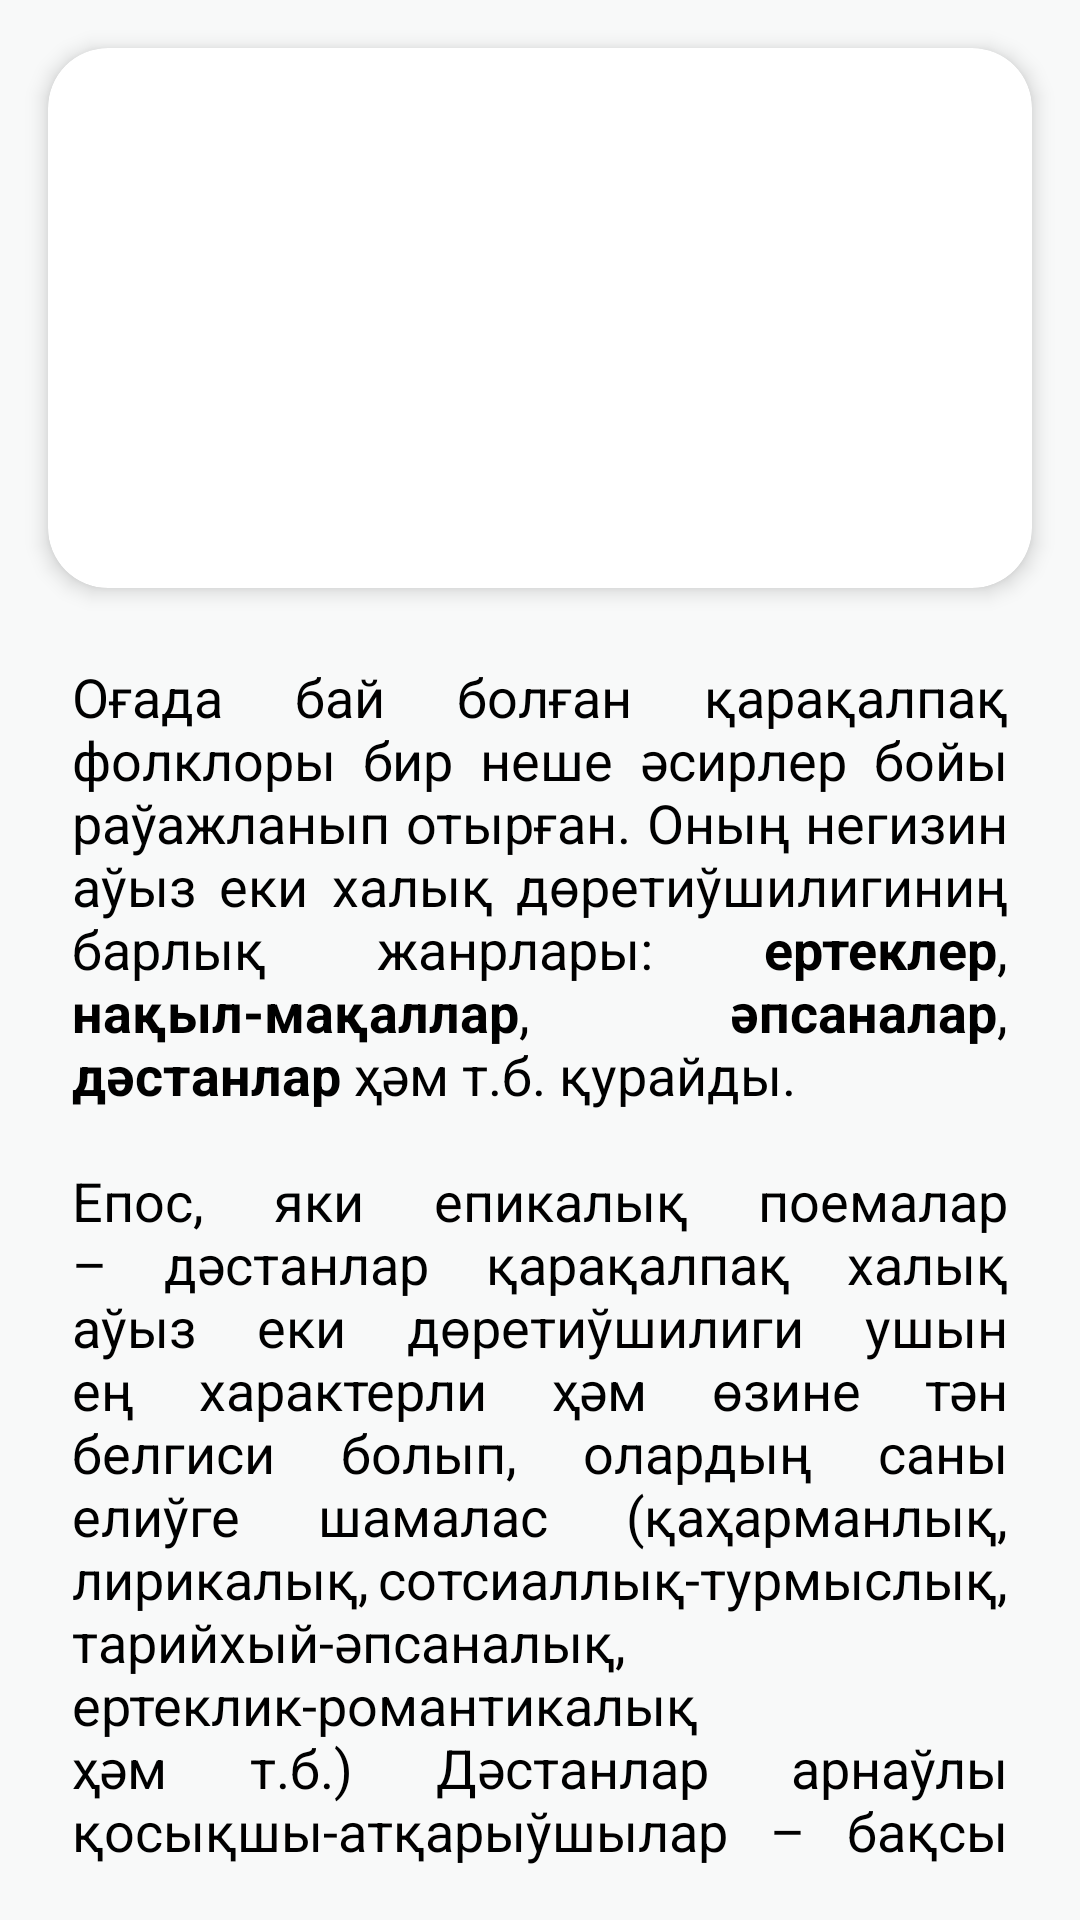

Android layout source for this screen:
<!-- AndroidManifest.xml: application theme Theme.FolklorApp -->
<!-- res/layout/fragment_gallery.xml -->
<?xml version="1.0" encoding="utf-8"?>
<androidx.constraintlayout.widget.ConstraintLayout xmlns:android="http://schemas.android.com/apk/res/android"
    xmlns:app="http://schemas.android.com/apk/res-auto"
    xmlns:tools="http://schemas.android.com/tools"
    android:layout_width="match_parent"
    android:layout_height="match_parent"
    android:background="?attr/colorSecondaryVariant"
    tools:context=".ui.gallery.GalleryFragment">

    <androidx.cardview.widget.CardView
        android:id="@+id/card"
        android:layout_width="match_parent"
        android:layout_height="180dp"
        app:layout_constraintEnd_toEndOf="parent"
        app:layout_constraintStart_toStartOf="parent"
        app:layout_constraintTop_toTopOf="parent"
        app:layout_constraintBottom_toTopOf="@id/scrollView"
        app:cardCornerRadius="20dp"
        app:cardElevation="4dp"
        android:background="@color/white"
        android:layout_margin="16dp">

        <androidx.viewpager2.widget.ViewPager2
            android:id="@+id/view_pager2"
            android:layout_width="match_parent"
            android:layout_height="match_parent"/>

    </androidx.cardview.widget.CardView>


    <ScrollView
        android:id="@+id/scrollView"
        android:layout_width="0dp"
        android:layout_height="0dp"
        android:padding="8dp"
        android:layout_marginHorizontal="16dp"
        android:scrollbars="none"
        android:textAlignment="viewStart"
        app:layout_constraintEnd_toEndOf="parent"
        app:layout_constraintStart_toStartOf="parent"
        app:layout_constraintTop_toBottomOf="@id/card"
        app:layout_constraintBottom_toBottomOf="parent"
        android:layout_marginBottom="8dp">

        <TextView
            android:id="@+id/text_gallery"
            android:layout_width="match_parent"
            android:layout_height="0dp"
            android:text="@string/folklor_haqq_nda_t_sinik"
            android:textAlignment="inherit"
            android:justificationMode="inter_word"
            android:textColor="?attr/colorSecondary"
            android:textSize="18dp"
            android:textStyle="normal"/>

    </ScrollView>

</androidx.constraintlayout.widget.ConstraintLayout>
<!-- resources referenced by this layout -->
<resources>
  <color name="white">#FFFFFFFF</color>
  <string name="folklor_haqq_nda_t_sinik">Оғада бай болған қарақалпақ фолклоры бир неше әсирлер бойы раўажланып отырған.
          Оның негизин аўыз еки халық дөретиўшилигиниң барлық жанрлары: <b>ертеклер</b>, <b>нақыл-мақаллар</b>, <b>әпсаналар</b>, <b>дәстанлар</b> ҳәм т.б. қурайды.
          <p><br>\n\nЕпос, яки епикалық поемалар – дәстанлар қарақалпақ халық аўыз еки дөретиўшилиги ушын ең характерли ҳәм өзине тән белгиси болып,
              олардың саны елиўге шамалас (қаҳарманлық, лирикалық, сотсиаллық-турмыслық, тарийхый-әпсаналық, ертеклик-романтикалық ҳәм т.б.)
              Дәстанлар арнаўлы қосықшы-атқарыўшылар – бақсы ҳәм жыраўлар тәрепинен саз әсбаплары – қобыз ҳәм дуўтарда атқарылады.
              Фолклорда ХИ–ХVИИИ әсир епослары: Шәряр, Қоблан, Едиге, Ер Шора, Алпамыс, Қурбанбек, Ер Зийўар, Қырық қыз ҳәм т.б.
              айрықша орын тутады. «Алпамыс» қаҳарманлық епосындағы баслы идея – бүлгиншиликке ушыраған урыўларды бирлестириў, дослық ҳәм
              Ўатан сүйиўшиликтен ибарат. Қарақалпақлардың теңи-тайы жоқ ҳәм ең жақсы мәдений естелиги болған «Қырық қыз» епосында сырт
              ел басқыншыларына биргеликте гүрескен халық қорғаўшылары – батыр қызлар ҳәм өз Ўатанын сүйиўши ержүрек жигитлер ҳаққында сөз
              етиледи. Бундай епос басқа ҳеш бир халықта ушыраспайды.</br></p><p><br>\n\nЙумор ҳәм сатира елементлери қарақалпақ фолклорының көпшилик
              жанрларында, мысалы анекдотта көзге тасланады. Яки күлкили диалог формасындағы қосықларда (айтыс, яки жуўапларда).
              Айтыслар сөз жарысларында, көбинесе жас жигитлер ҳәм қызлар ортасында атқарылады. Жуўап – сөз жарысына түсиўшилердиң қысқа,
              анық, образлы ҳәм уйқасықлы түрдеги сораўларды бере алыў ҳәм де албырамастан, шешенлик пенен тез жуўап бериў қәбилетине қурылған.
              Ол музыкасыз, бирақ өзгеше толқында (речитатив тәризде), ритмикалық қубылыўлар менен атқарылады. Сондай-ақ бурынлары халық
              шайырлары арасында айтыслар өткерилгени де мәлим.</br></p>
      </string>
  <style name="Theme.FolklorApp" parent="Theme.MaterialComponents.DayNight.DarkActionBar">
          
          
  
          
          <item name="colorPrimary">@color/purple_500</item>
          <item name="colorPrimaryVariant">@color/purple_700</item>
          <item name="colorOnPrimary">@color/white</item>
          
          <item name="colorSecondary">@color/black</item>
          <item name="colorSecondaryVariant">@color/teal_200</item>
          <item name="colorOnSecondary">@color/black</item>
          
          <item name="android:statusBarColor" tools:targetApi="M">?attr/colorPrimaryVariant</item>
          <item name="android:actionBarStyle">?attr/colorPrimary</item>
          
  
      </style>
  <color name="purple_500">#F8A531</color>
  <color name="purple_700">#DF8200</color>
  <color name="black">#FF000000</color>
  <color name="teal_200">#F8F9F9</color>
</resources>
